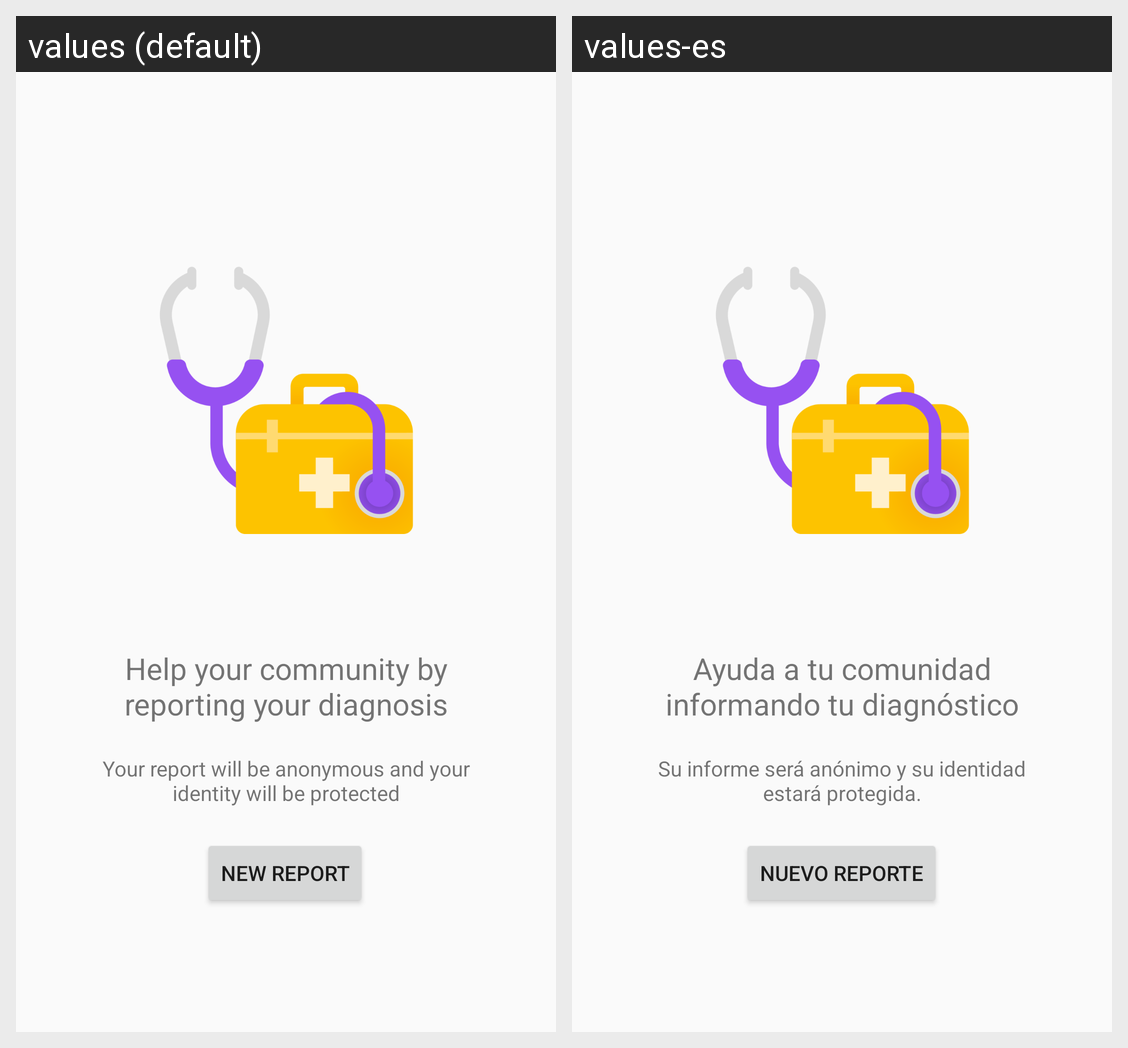

Locale-by-locale string values for the Android screen shown in this grid:
Android screen res/layout/health_start_diagnosis.xml rendered under 2 locales, left to right: values (default), values-es. Device: Nexus 5 (rendered at 1080×1920; each locale shown at half size, 540×960, under a caption strip naming it); theme AppTheme.
Strings drawn on this screen, with the default value and each locale's value (text and hints the layout hard-codes, and strings that could not be matched under every locale, appear in the picture but are not listed):

help_your_community_by_reporting
  values: Help your community by reporting your diagnosis
  values-es: Ayuda a tu comunidad informando tu diagnóstico

your_report_will_be_anonymous_text
  values: Your report will be anonymous and your identity will be protected
  values-es: Su informe será anónimo y su identidad estará protegida.

new_report_text
  values: New Report
  values-es: Nuevo reporte
